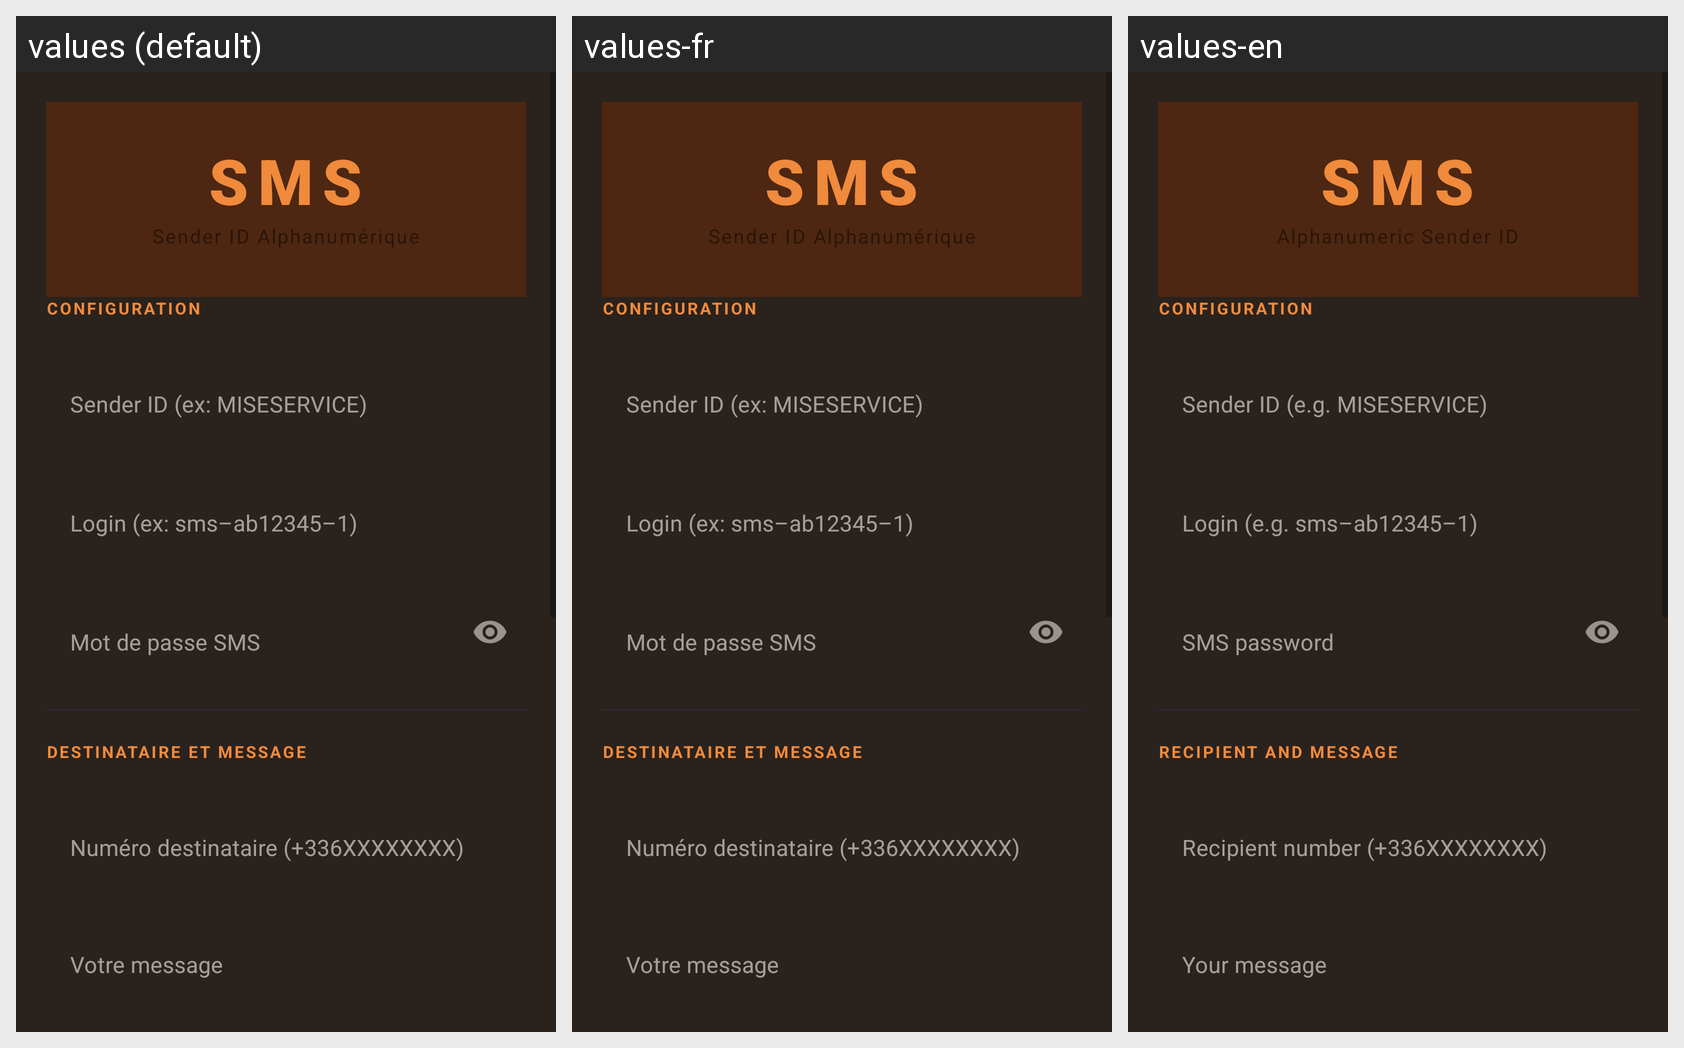

Strings drawn on this Android screen and how each of the app's shown locales translates them:
Android screen res/layout/activity_main.xml rendered under 3 locales, left to right: values (default), values-fr, values-en. Device: Nexus 5 (rendered at 1080×1920; each locale shown at half size, 540×960, under a caption strip naming it); theme Theme.OvhSms.
Strings drawn on this screen, with the default value and each locale's value (text and hints the layout hard-codes, and strings that could not be matched under every locale, appear in the picture but are not listed):

header_sms
  values: SMS
  values-fr: SMS
  values-en: SMS

header_ovh
  values: Sender ID Alphanumérique
  values-fr: Sender ID Alphanumérique
  values-en: Alphanumeric Sender ID

config_ovh
  values: CONFIGURATION
  values-fr: CONFIGURATION
  values-en: CONFIGURATION

sender_id_hint
  values: Sender ID (ex: MISESERVICE)
  values-fr: Sender ID (ex: MISESERVICE)
  values-en: Sender ID (e.g. MISESERVICE)

login_hint
  values: Login (ex: sms–ab12345–1)
  values-fr: Login (ex: sms–ab12345–1)
  values-en: Login (e.g. sms–ab12345–1)

password_hint
  values: Mot de passe SMS
  values-fr: Mot de passe SMS
  values-en: SMS password

recipient_and_message
  values: DESTINATAIRE ET MESSAGE
  values-fr: DESTINATAIRE ET MESSAGE
  values-en: RECIPIENT AND MESSAGE

recipient_hint
  values: Numéro destinataire (+336XXXXXXXX)
  values-fr: Numéro destinataire (+336XXXXXXXX)
  values-en: Recipient number (+336XXXXXXXX)

message_hint
  values: Votre message
  values-fr: Votre message
  values-en: Your message
